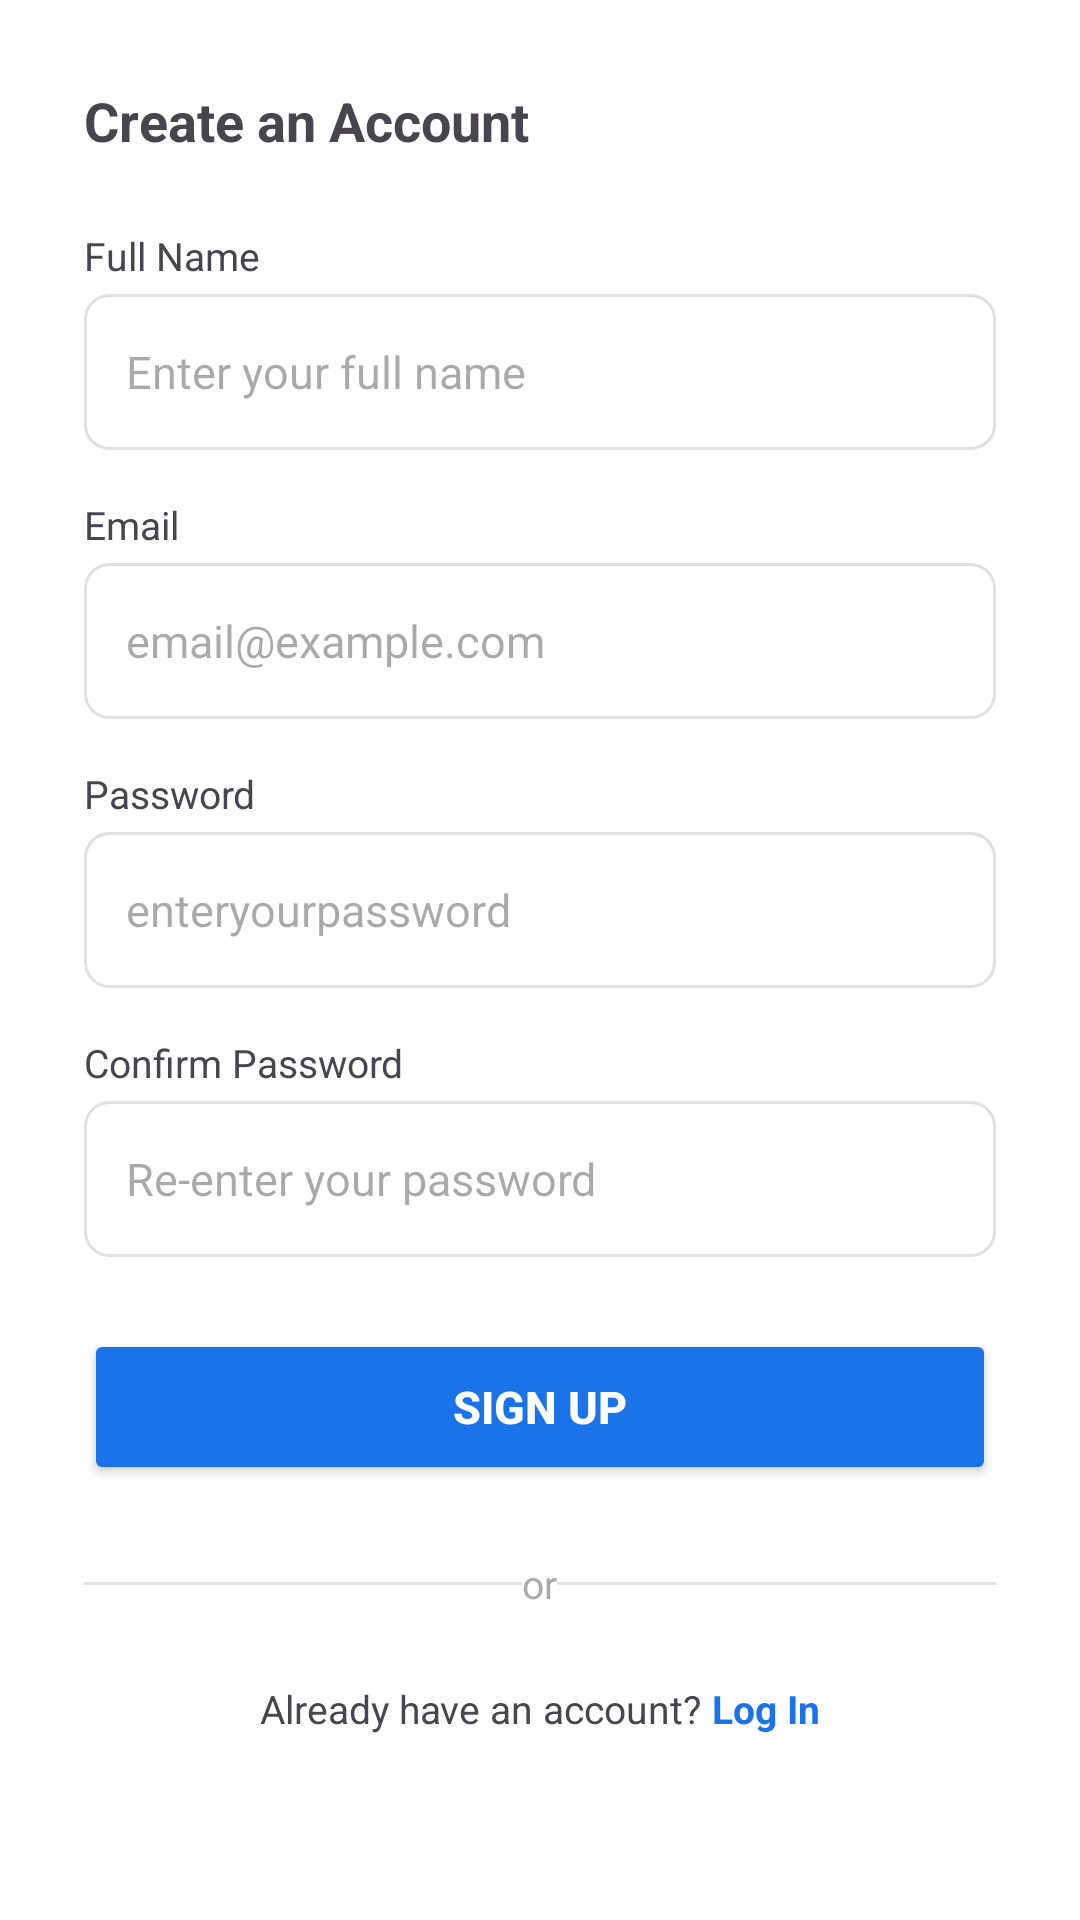

Here is an Android app screen rendered from its layout file. Give the layout XML and the strings, colors and styles it references.
<!-- AndroidManifest.xml: application theme Theme.SafeSpotFinalapps -->
<!-- res/layout/activity_sign_up.xml -->
<?xml version="1.0" encoding="utf-8"?>
<ScrollView xmlns:android="http://schemas.android.com/apk/res/android"
    xmlns:tools="http://schemas.android.com/tools"
    android:id="@+id/main"
    android:layout_width="match_parent"
    android:layout_height="match_parent"
    tools:context=".SignUp">

    <LinearLayout
        android:layout_width="match_parent"
        android:layout_height="wrap_content"
        android:orientation="vertical"
        android:padding="28dp">

        <TextView
            android:layout_width="wrap_content"
            android:layout_height="wrap_content"
            android:layout_marginBottom="24dp"
            android:text="Create an Account"
            android:textSize="18sp"
            android:textStyle="bold" />

        
        <TextView
            android:layout_width="wrap_content"
            android:layout_height="wrap_content"
            android:layout_marginBottom="4dp"
            android:text="Full Name"
            android:textSize="13sp" />

        
        <EditText
            android:id="@+id/etFullName"
            android:layout_width="match_parent"
            android:layout_height="52dp"
            android:layout_marginBottom="16dp"
            android:autofillHints="name"
            android:background="@drawable/input_background"
            android:hint="Enter your full name"
            android:inputType="textPersonName"
            android:paddingStart="14dp"
            android:paddingEnd="14dp"
            android:textSize="15sp" />

        
        <TextView
            android:layout_width="wrap_content"
            android:layout_height="wrap_content"
            android:layout_marginBottom="4dp"
            android:text="@string/email"
            android:textSize="13sp" />

        
        <EditText
            android:id="@+id/etEmail"
            android:layout_width="match_parent"
            android:layout_height="52dp"
            android:layout_marginBottom="16dp"
            android:autofillHints="emailAddress"
            android:background="@drawable/input_background"
            android:hint="@string/email_hint"
            android:inputType="textEmailAddress"
            android:paddingStart="14dp"
            android:paddingEnd="14dp"
            android:textSize="15sp" />

        
        <TextView
            android:layout_width="wrap_content"
            android:layout_height="wrap_content"
            android:layout_marginBottom="4dp"
            android:text="@string/password"
            android:textSize="13sp" />

        
        <EditText
            android:id="@+id/etPassword"
            android:layout_width="match_parent"
            android:layout_height="52dp"
            android:layout_marginBottom="16dp"
            android:autofillHints="newPassword"
            android:background="@drawable/input_background"
            android:hint="@string/password_hint"
            android:inputType="textPassword"
            android:paddingStart="14dp"
            android:paddingEnd="14dp"
            android:textSize="15sp" />

        
        <TextView
            android:layout_width="wrap_content"
            android:layout_height="wrap_content"
            android:layout_marginBottom="4dp"
            android:text="Confirm Password"
            android:textSize="13sp" />

        
        <EditText
            android:id="@+id/etConfirmPassword"
            android:layout_width="match_parent"
            android:layout_height="52dp"
            android:layout_marginBottom="24dp"
            android:autofillHints="newPassword"
            android:background="@drawable/input_background"
            android:hint="Re-enter your password"
            android:inputType="textPassword"
            android:paddingStart="14dp"
            android:paddingEnd="14dp"
            android:textSize="15sp" />

        
        <Button
            android:id="@+id/btnSignUp"
            android:layout_width="match_parent"
            android:layout_height="52dp"
            android:layout_marginBottom="24dp"
            android:backgroundTint="#1a73e8"
            android:text="Sign Up"
            android:textColor="#FFFFFF"
            android:textSize="15sp"
            android:textStyle="bold" />

        
        <LinearLayout
            android:layout_width="match_parent"
            android:layout_height="wrap_content"
            android:layout_marginBottom="24dp"
            android:gravity="center_vertical"
            android:orientation="horizontal">

            <View
                android:layout_width="0dp"
                android:layout_height="1dp"
                android:layout_weight="1"
                android:background="#E0E0E0" />

            <TextView
                android:layout_width="wrap_content"
                android:layout_height="wrap_content"
                android:text="@string/or_text"
                android:textColor="#AAAAAA"
                android:textSize="13sp" />

            <View
                android:layout_width="0dp"
                android:layout_height="1dp"
                android:layout_weight="1"
                android:background="#E0E0E0" />

        </LinearLayout>

        
        <LinearLayout
            android:layout_width="match_parent"
            android:layout_height="wrap_content"
            android:gravity="center"
            android:orientation="horizontal">

            <TextView
                android:layout_width="wrap_content"
                android:layout_height="wrap_content"
                android:text="Already have an account? "
                android:textSize="13sp" />

            <TextView
                android:id="@+id/tvLogin"
                android:layout_width="wrap_content"
                android:layout_height="wrap_content"
                android:text="Log In"
                android:textColor="#1a73e8"
                android:textSize="13sp"
                android:textStyle="bold" />

        </LinearLayout>

    </LinearLayout>

</ScrollView>
<!-- resources referenced by this layout -->
<resources>
  <!-- drawable input_background (drawable) -->
  <?xml version="1.0" encoding="utf-8"?>
  <shape xmlns:android="http://schemas.android.com/apk/res/android">
      <solid android:color="@android:color/transparent" />
      <corners android:radius="8dp" />
      <stroke
          android:width="1dp"
          android:color="#E0E0E0" />
  </shape>
  <string name="email">Email</string>
  <string name="email_hint">email@example.com</string>
  <string name="or_text">or</string>
  <string name="password">Password</string>
  <string name="password_hint">enteryourpassword</string>
  <style name="Theme.SafeSpotFinalapps" parent="Base.Theme.SafeSpotFinalapps" />
  <style name="Base.Theme.SafeSpotFinalapps" parent="Theme.Material3.DayNight.NoActionBar">
          <item name="colorPrimary">#1a73e8</item>
          <item name="colorOnPrimary">#FFFFFF</item>
          <item name="android:colorBackground">#FFFFFF</item>
          <item name="colorSurface">#FFFFFF</item>
          <item name="colorOnSurface">#000000</item>
          <item name="android:textColorPrimary">#1a1a1a</item>
          <item name="android:textColorSecondary">#666666</item>
      </style>
</resources>
